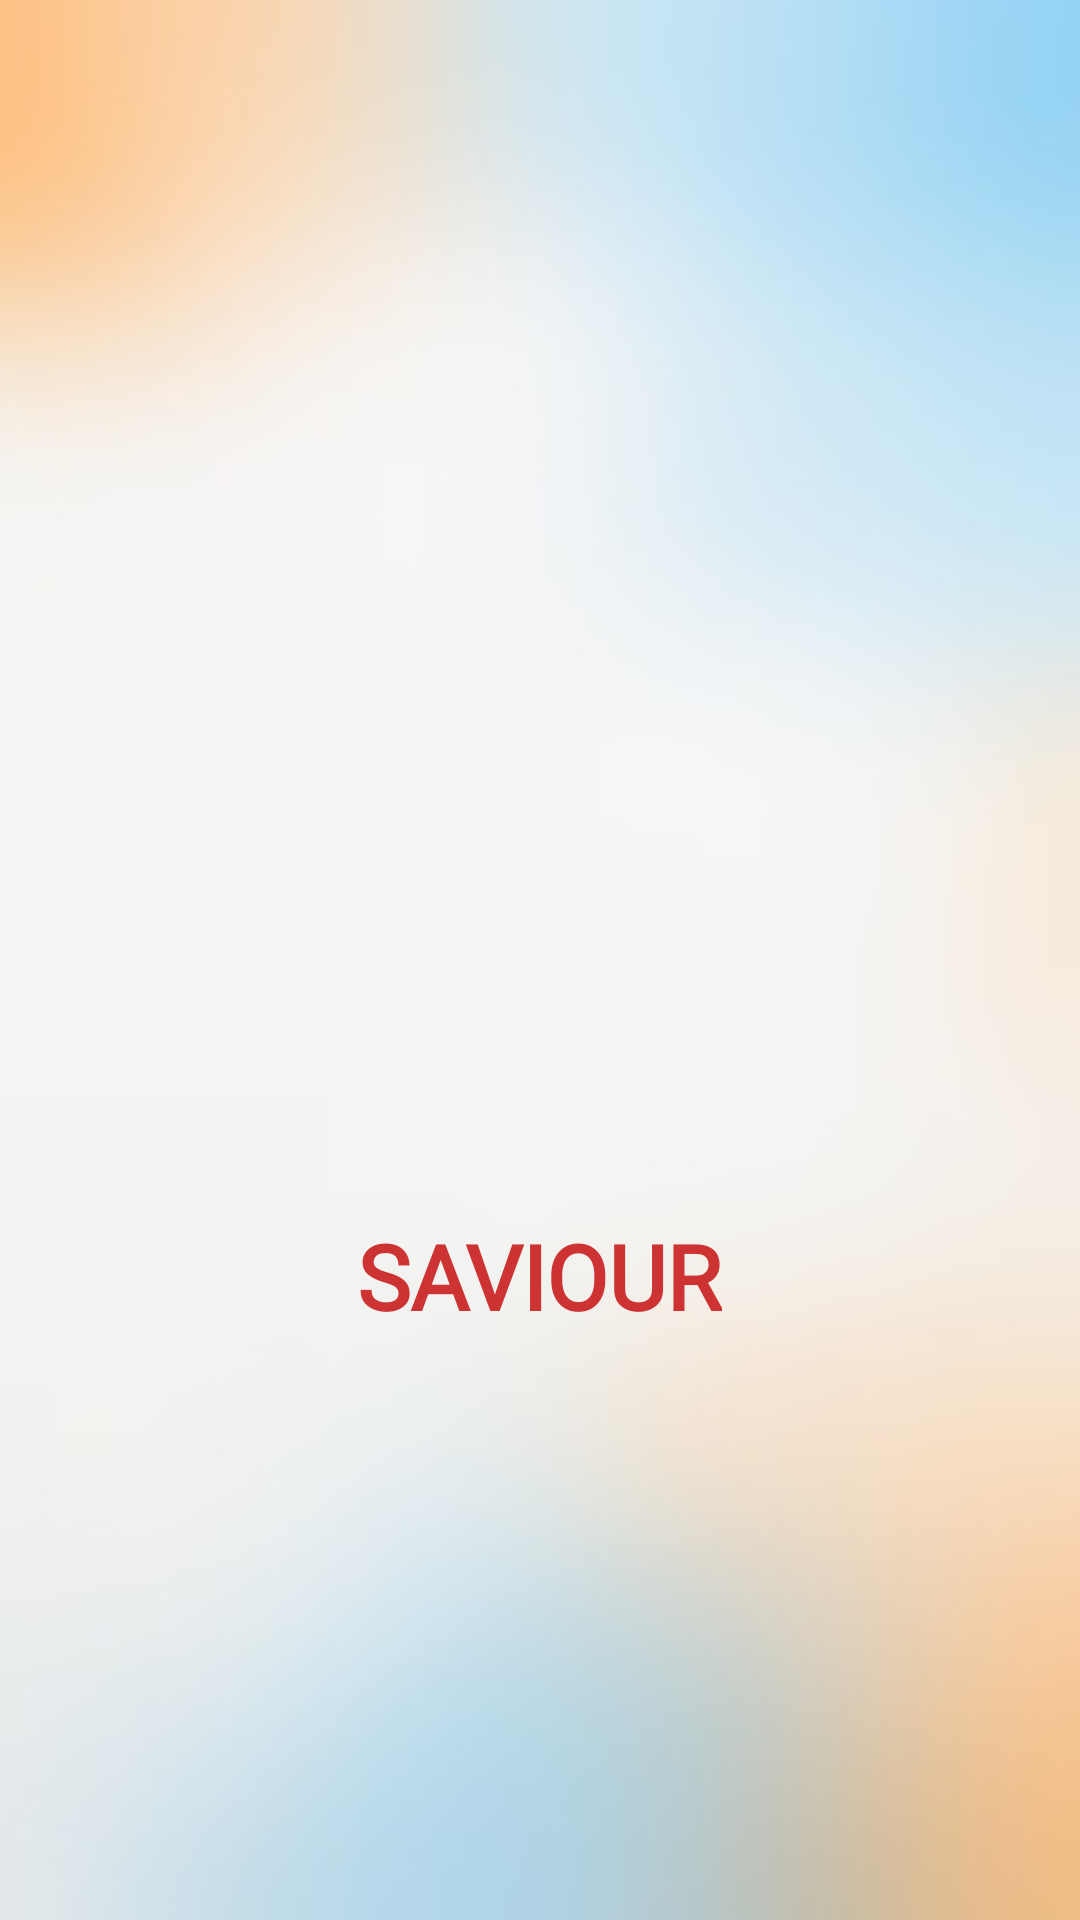

Write the Android layout XML for this screen, with the resource values it uses.
<!-- AndroidManifest.xml: application theme Theme.Saviour -->
<!-- res/layout/activity_main.xml -->
<?xml version="1.0" encoding="utf-8"?>
<androidx.constraintlayout.widget.ConstraintLayout
    xmlns:android="http://schemas.android.com/apk/res/android"
    xmlns:app="http://schemas.android.com/apk/res-auto"
    xmlns:tools="http://schemas.android.com/tools"
    android:layout_width="match_parent"
    android:layout_height="match_parent"
    android:background="@drawable/back7"
    tools:context=".MainActivity">

    <LinearLayout
        android:layout_width="wrap_content"
        android:layout_height="wrap_content"
        android:gravity="center"
        android:orientation="vertical"
        app:layout_constraintBottom_toBottomOf="parent"
        app:layout_constraintEnd_toEndOf="parent"
        app:layout_constraintStart_toStartOf="parent"
        app:layout_constraintTop_toTopOf="parent">

        <ImageView
            android:id="@+id/main_logo"
            android:layout_width="200dp"
            android:layout_height="200dp"
            android:src="@drawable/main_logo"
            android:clickable="true"/>

        <TextView
            android:layout_width="wrap_content"
            android:layout_height="wrap_content"
            android:layout_marginTop="10dp"
            android:fontFamily="@font/alata"
            android:text="SAVIOUR"
            android:clickable="true"
            android:textColor="#CD3333"
            android:textSize="30dp"
            android:textStyle="bold" />
    </LinearLayout>



</androidx.constraintlayout.widget.ConstraintLayout>
<!-- resources referenced by this layout -->
<resources>
  <!-- drawable back7: jpg bitmap (drawable, 6358 bytes) -->
  <style name="Theme.Saviour" parent="Theme.MaterialComponents.DayNight.DarkActionBar">
          
          <item name="colorPrimary">@color/purple_500</item>
          <item name="colorPrimaryVariant">@color/purple_700</item>
          <item name="colorOnPrimary">@color/white</item>
          
          <item name="colorSecondary">@color/teal_200</item>
          <item name="colorSecondaryVariant">@color/teal_700</item>
          <item name="colorOnSecondary">@color/black</item>
          
          <item name="android:statusBarColor" tools:targetApi="l">?attr/colorPrimaryVariant</item>
          
      </style>
  <!-- not gathered from this repository: default colours our renderer supplied (Android Studio template values) -->
  <color name="purple_500">#FF6200EE</color>
  <color name="purple_700">#FF3700B3</color>
  <color name="teal_200">#FF03DAC5</color>
  <color name="teal_700">#FF018786</color>
  <color name="black">#FF000000</color>
  <color name="white">#FFFFFFFF</color>
</resources>
